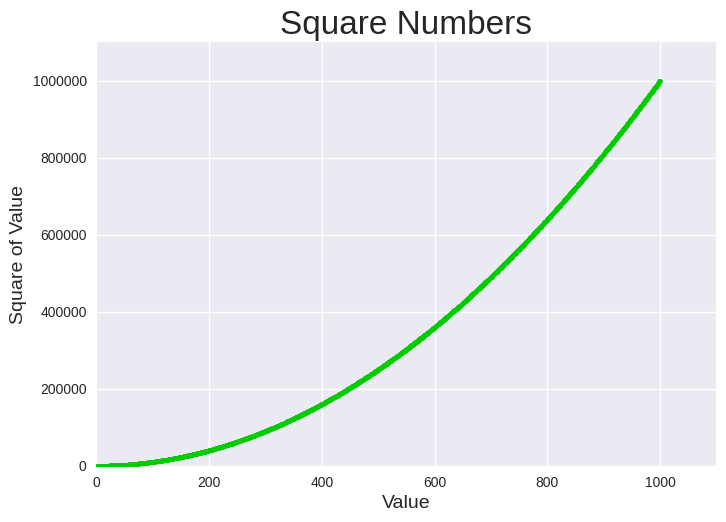

Write Python code to recreate this figure.
import matplotlib.pyplot as plt

x_values = range(1, 1001)
y_values = [x**2 for x in x_values]

plt.style.use('seaborn-v0_8')
fig, ax = plt.subplots()
ax.scatter(x_values, y_values, color=(0, 0.8, 0), s=10)

# グラフのタイトルと軸ラベルを設定する
ax.set_title("Square Numbers", fontsize=24)
ax.set_xlabel("Value", fontsize=14)
ax.set_ylabel("Square of Value", fontsize=14)

# 各軸の範囲を設定する
ax.axis([0, 1100, 0, 1_100_000])
ax.ticklabel_format(style='plain')
plt.show()
